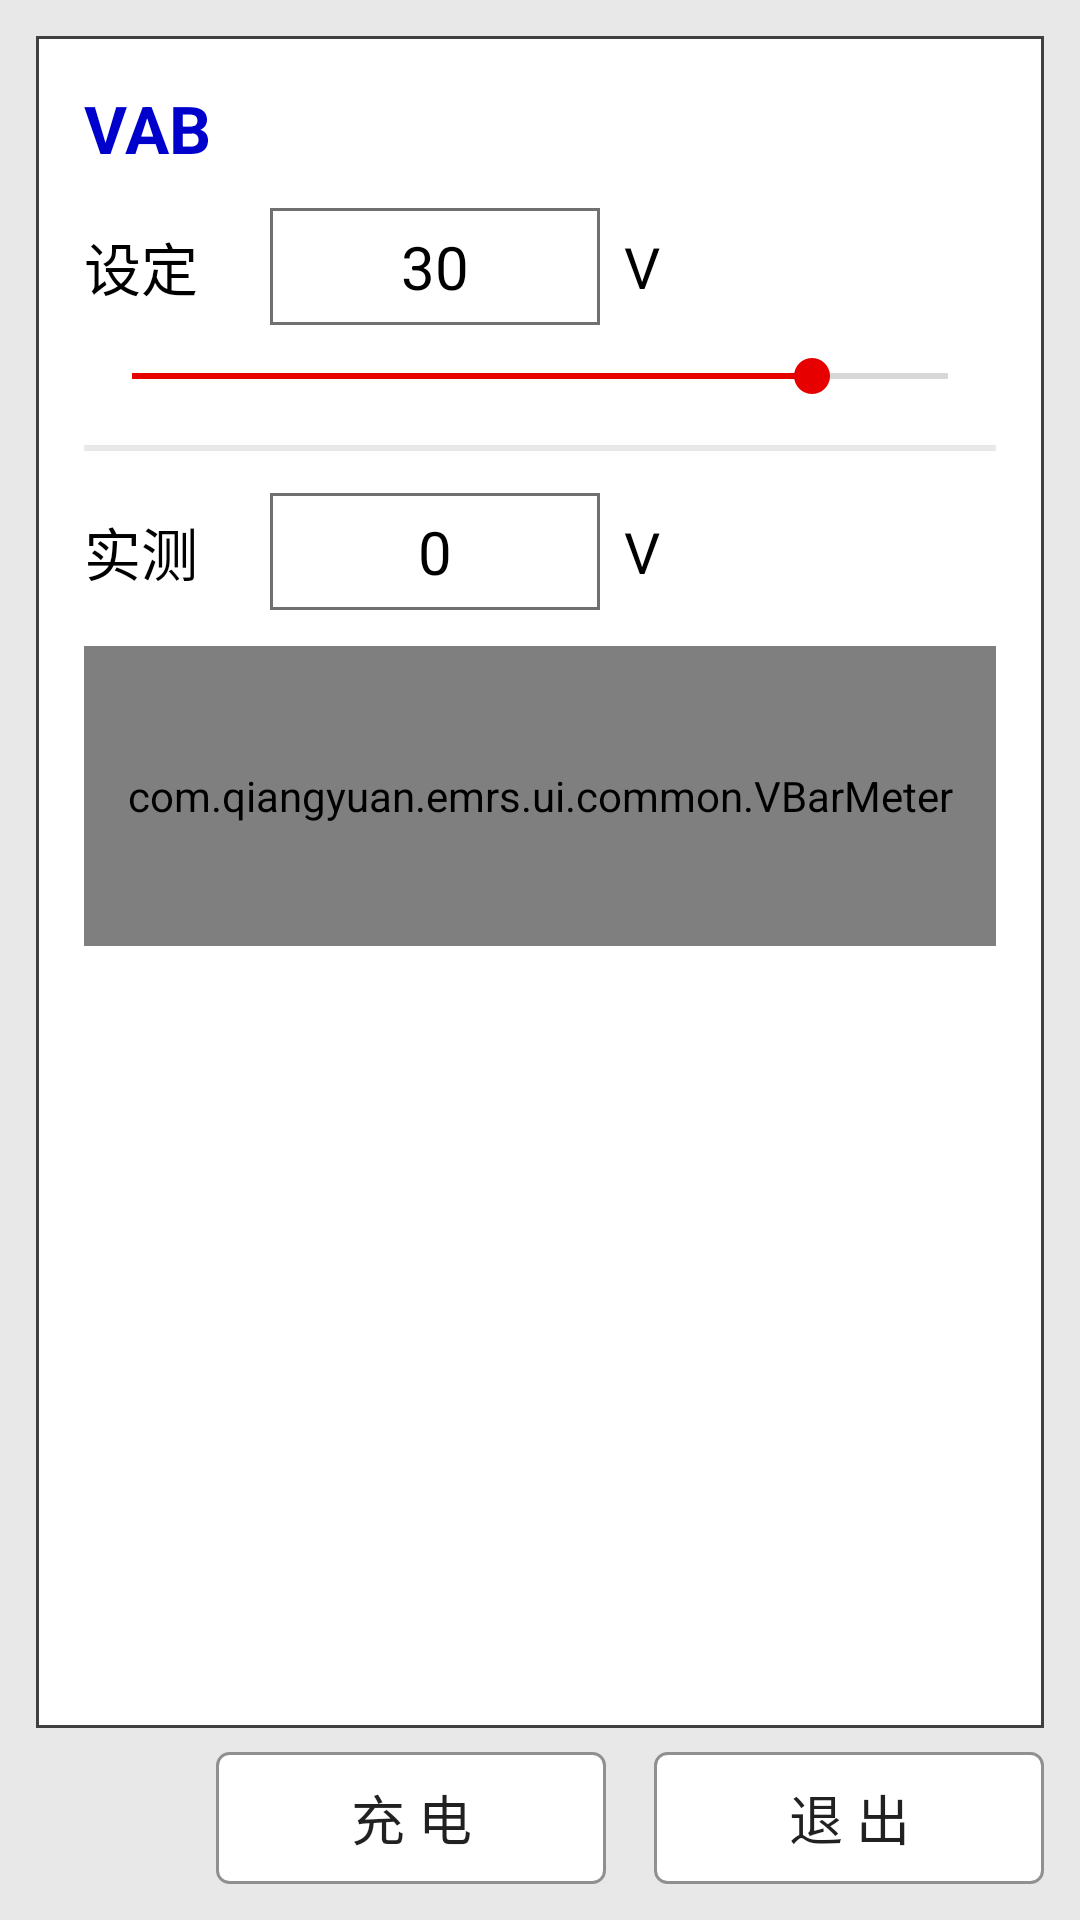

Layout XML and referenced resources for this Android screen:
<!-- AndroidManifest.xml: application theme Theme.Emrs -->
<!-- res/layout/screen_charge.xml -->
<?xml version="1.0" encoding="utf-8"?>
<LinearLayout xmlns:android="http://schemas.android.com/apk/res/android"
    android:layout_width="match_parent"
    android:layout_height="match_parent"
    android:orientation="vertical"
    android:background="@color/panel_gray"
    android:padding="12dp">

    <LinearLayout
        android:layout_width="match_parent"
        android:layout_height="0dp"
        android:layout_weight="1"
        android:orientation="vertical"
        android:background="@drawable/bg_panel_white"
        android:padding="16dp">

        <TextView
            android:layout_width="wrap_content"
            android:layout_height="wrap_content"
            android:text="@string/charge_group"
            android:textSize="22sp"
            android:textColor="@color/emrs_blue"
            android:textStyle="bold" />

        
        <LinearLayout
            android:layout_width="wrap_content"
            android:layout_height="wrap_content"
            android:orientation="horizontal"
            android:gravity="center_vertical"
            android:layout_marginTop="12dp">

            <TextView
                android:layout_width="wrap_content"
                android:layout_height="wrap_content"
                android:text="@string/charge_set"
                android:textSize="19sp"
                android:textColor="@color/black" />

            <EditText
                android:id="@+id/et_target"
                android:layout_width="110dp"
                android:layout_height="wrap_content"
                android:layout_marginLeft="24dp"
                android:background="@drawable/bg_edit"
                android:gravity="center"
                android:inputType="numberDecimal"
                android:maxLength="5"
                android:padding="6dp"
                android:textSize="20sp"
                android:textColor="@color/black"
                android:text="30" />

            <TextView
                android:layout_width="wrap_content"
                android:layout_height="wrap_content"
                android:layout_marginLeft="8dp"
                android:text="@string/unit_v"
                android:textSize="19sp"
                android:textColor="@color/black" />
        </LinearLayout>

        <SeekBar
            android:id="@+id/seek_target"
            android:layout_width="match_parent"
            android:layout_height="wrap_content"
            android:layout_marginTop="8dp"
            android:max="120"
            android:progress="100" />

        <View
            android:layout_width="match_parent"
            android:layout_height="2dp"
            android:layout_marginTop="14dp"
            android:layout_marginBottom="14dp"
            android:background="@color/panel_gray" />

        
        <LinearLayout
            android:layout_width="wrap_content"
            android:layout_height="wrap_content"
            android:orientation="horizontal"
            android:gravity="center_vertical">

            <TextView
                android:layout_width="wrap_content"
                android:layout_height="wrap_content"
                android:text="@string/charge_actual"
                android:textSize="19sp"
                android:textColor="@color/black" />

            <TextView
                android:id="@+id/tv_actual"
                android:layout_width="110dp"
                android:layout_height="wrap_content"
                android:layout_marginLeft="24dp"
                android:gravity="center"
                android:background="@drawable/bg_edit"
                android:padding="6dp"
                android:textSize="20sp"
                android:textColor="@color/black"
                android:text="0" />

            <TextView
                android:layout_width="wrap_content"
                android:layout_height="wrap_content"
                android:layout_marginLeft="8dp"
                android:text="@string/unit_v"
                android:textSize="19sp"
                android:textColor="@color/black" />
        </LinearLayout>

        <com.qiangyuan.emrs.ui.common.VBarMeter
            android:id="@+id/vbar_actual"
            android:layout_width="match_parent"
            android:layout_height="100dp"
            android:layout_marginTop="12dp" />
    </LinearLayout>

    
    <LinearLayout
        android:layout_width="wrap_content"
        android:layout_height="wrap_content"
        android:layout_gravity="right"
        android:orientation="horizontal"
        android:layout_marginTop="8dp">

        <Button
            android:id="@+id/btn_charge_start"
            android:layout_width="130dp"
            android:layout_height="wrap_content"
            android:minHeight="@dimen/min_button_h"
            android:background="@drawable/bg_button"
            android:textSize="18sp"
            android:text="@string/btn_charge_start" />

        <Button
            android:id="@+id/btn_exit2"
            android:layout_width="130dp"
            android:layout_height="wrap_content"
            android:layout_marginLeft="16dp"
            android:minHeight="@dimen/min_button_h"
            android:background="@drawable/bg_button"
            android:textSize="18sp"
            android:text="@string/btn_exit2" />
    </LinearLayout>

</LinearLayout>
<!-- resources referenced by this layout -->
<resources>
  <color name="black">#000000</color>
  <color name="emrs_blue">#0000CC</color>
  <color name="panel_gray">#E8E8E8</color>
  <dimen name="min_button_h">44dp</dimen>
  <!-- drawable bg_button (drawable) -->
  <?xml version="1.0" encoding="utf-8"?>
  <shape xmlns:android="http://schemas.android.com/apk/res/android" android:shape="rectangle">
      <solid android:color="@color/white" />
      <corners android:radius="4dp" />
      <stroke android:width="1dp" android:color="#909090" />
  </shape>
  <!-- drawable bg_edit (drawable) -->
  <?xml version="1.0" encoding="utf-8"?>
  <shape xmlns:android="http://schemas.android.com/apk/res/android" android:shape="rectangle">
      <solid android:color="@color/white" />
      <stroke android:width="1dp" android:color="#707070" />
  </shape>
  <!-- drawable bg_panel_white (drawable) -->
  <?xml version="1.0" encoding="utf-8"?>
  <shape xmlns:android="http://schemas.android.com/apk/res/android" android:shape="rectangle">
      <solid android:color="@color/white" />
      <stroke android:width="1dp" android:color="#404040" />
  </shape>
  <string name="btn_charge_start">充  电</string>
  <string name="btn_exit2">退  出</string>
  <string name="charge_actual">实测</string>
  <string name="charge_group">VAB</string>
  <string name="charge_set">设定</string>
  <string name="unit_v">V</string>
  <style name="Theme.Emrs" parent="Theme.AppCompat.Light.NoActionBar">
          <item name="android:windowBackground">@color/panel_gray</item>
          <item name="colorPrimary">#3F51B5</item>
          <item name="colorPrimaryDark">#303F9F</item>
          <item name="colorAccent">@color/emrs_red</item>
      </style>
  <color name="white">#FFFFFF</color>
  <color name="emrs_red">#E60000</color>
</resources>
